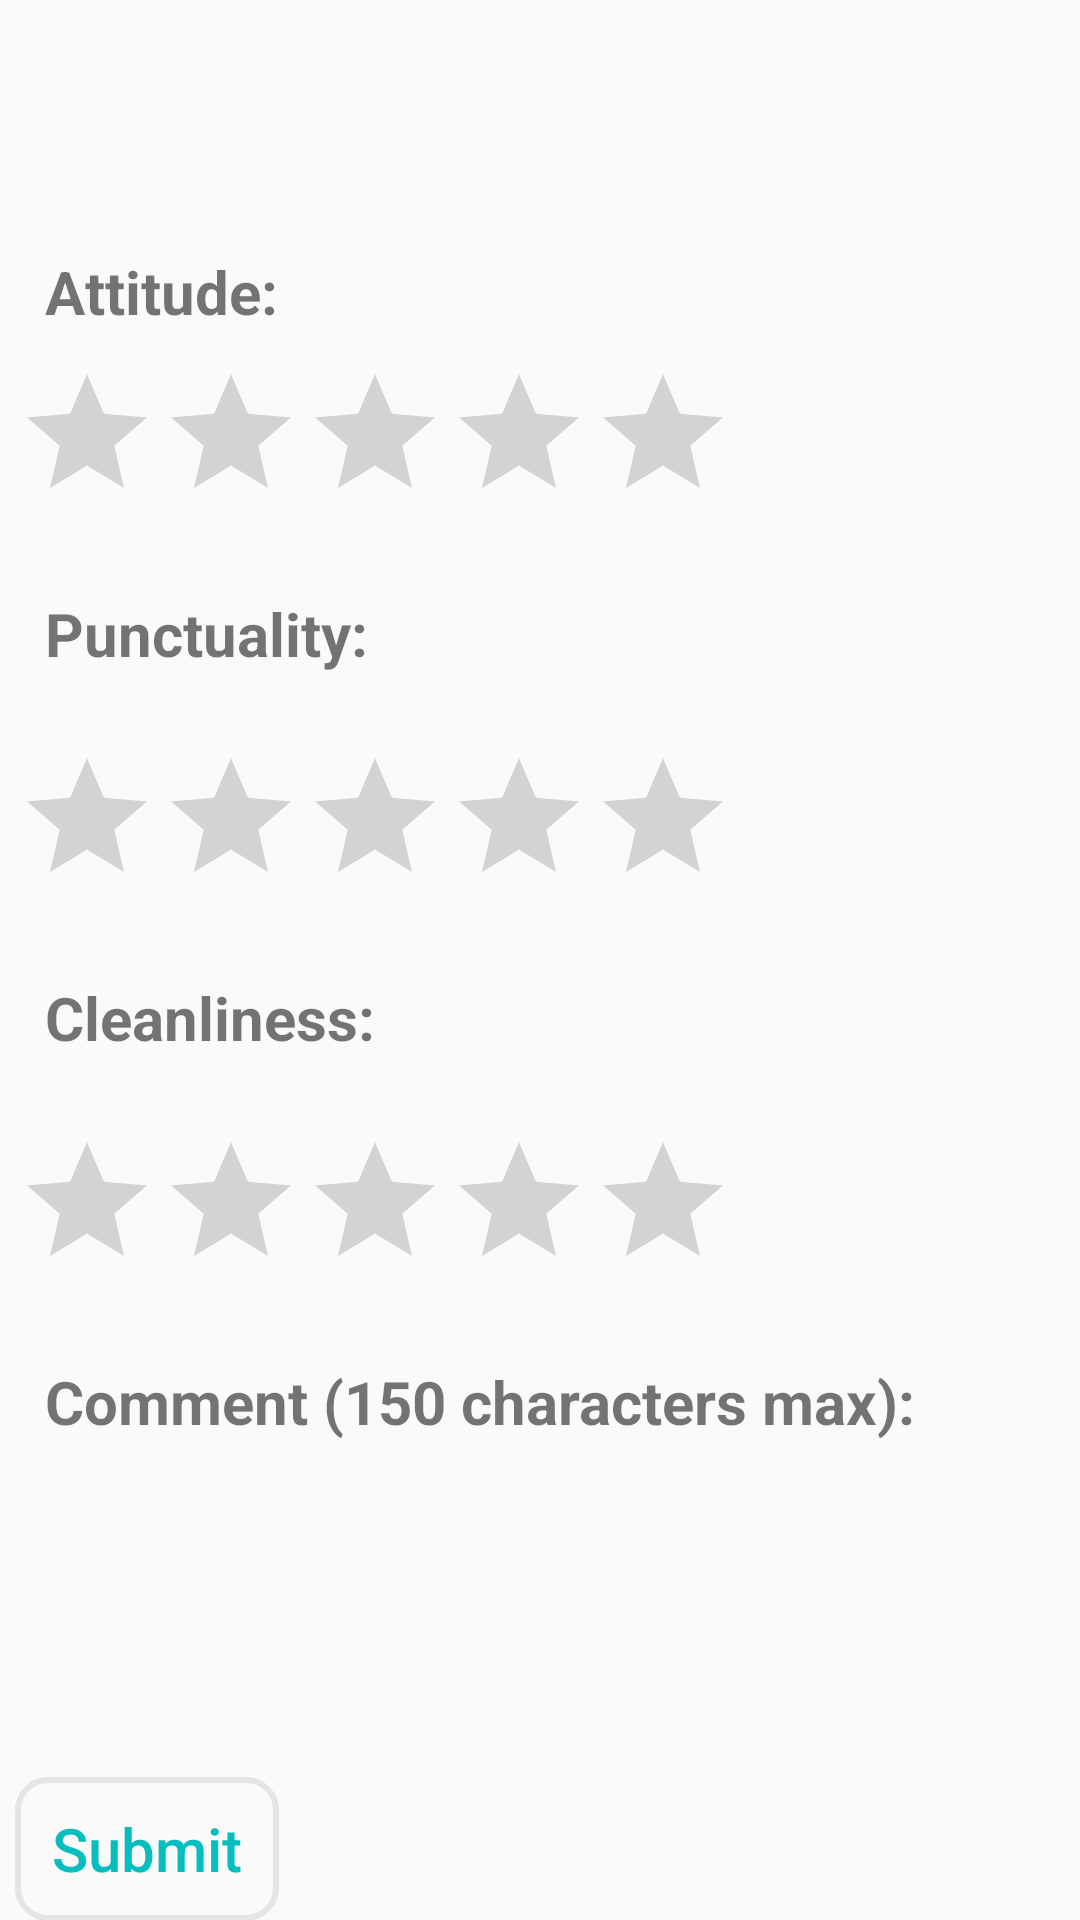

Here is an Android app screen rendered from its layout file. Give the layout XML and the strings, colors and styles it references.
<!-- AndroidManifest.xml: application theme AppTheme -->
<!-- res/layout/activity_provider_rate.xml -->
<?xml version="1.0" encoding="utf-8"?>
<LinearLayout xmlns:android="http://schemas.android.com/apk/res/android"
    xmlns:tools="http://schemas.android.com/tools"
    android:layout_width="fill_parent"
    android:layout_height="fill_parent"
    android:orientation="vertical"
    tools:context="com.oreo.mcommonjobs.Activity.ProviderRateActivity">

    <TextView
        android:id="@+id/lblRateMe"
        android:layout_width="match_parent"
        android:layout_height="wrap_content"
        android:layout_marginTop="10dp"
        android:fontFamily="Asap-Regular"
        android:textAlignment="center"
        android:textColor="#06bebd"
        android:textSize="44sp"/>

    <LinearLayout
        android:id="@+id/rating1Field1"
        android:layout_width="match_parent"
        android:layout_height="wrap_content"
        android:orientation="vertical"
        android:padding="5dp">

        <TextView
            android:id="@+id/desc1"
            android:layout_width="match_parent"
            android:layout_height="wrap_content"
            android:layout_weight="1"
            android:padding="10dp"
            android:text="@string/attitude_provider"
            android:textSize="20sp"
            android:textStyle="bold" />

        <RatingBar
            android:id="@+id/ratingBar1"
            android:layout_width="wrap_content"
            android:layout_height="wrap_content"
            android:numStars="5"
            android:stepSize="1.0" />

    </LinearLayout>

    <LinearLayout
        android:id="@+id/rating1Field2"
        android:layout_width="match_parent"
        android:layout_height="match_parent"
        android:orientation="vertical"
        android:layout_weight="1"
        android:padding="5dp">

        <TextView
            android:id="@+id/desc2"
            android:layout_width="match_parent"
            android:layout_height="wrap_content"
            android:text="@string/punctuality"
            android:textStyle="bold"
            android:layout_weight="1"
            android:padding="10dp"
            android:textSize="20sp"/>

        <RatingBar
            android:id="@+id/ratingBar2"
            android:layout_width="wrap_content"
            android:layout_height="wrap_content"
            android:numStars="5"
            android:stepSize="1.0"/>

    </LinearLayout>

    <LinearLayout
        android:id="@+id/rating1Field3"
        android:layout_width="match_parent"
        android:layout_height="match_parent"
        android:orientation="vertical"
        android:layout_weight="1"
        android:padding="5dp">

        <TextView
            android:id="@+id/desc3"
            android:layout_width="match_parent"
            android:layout_height="wrap_content"
            android:text="@string/cleanliness"
            android:textStyle="bold"
            android:layout_weight="1"
            android:padding="10dp"
            android:textSize="20sp"/>

        <RatingBar
            android:id="@+id/ratingBar3"
            android:layout_width="wrap_content"
            android:layout_height="wrap_content"
            android:numStars="5"
            android:stepSize="1.0"/>

    </LinearLayout>

    <LinearLayout
        android:id="@+id/commentField"
        android:layout_width="match_parent"
        android:layout_height="match_parent"
        android:orientation="vertical"
        android:layout_weight="0.95"
        android:padding="5dp">

        <TextView
            android:id="@+id/desc5"
            android:layout_width="match_parent"
            android:layout_height="wrap_content"
            android:text="@string/comment_150_characters_max_provider"
            android:textStyle="bold"
            android:padding="10dp"
            android:textSize="20sp"/>

        <EditText
            android:id="@+id/comment"
            android:layout_width="match_parent"
            android:layout_height="wrap_content"
            android:layout_weight="1"
            android:background="@color/common_google_signin_btn_text_dark_disabled"
            android:maxEms="150"
            android:padding="10dp"
            android:textSize="12sp" />

    </LinearLayout>

    <Button
        android:id="@+id/btnSubmit"
        android:layout_width="wrap_content"
        android:layout_height="wrap_content"
        android:layout_marginLeft="5dp"
        android:text="@string/submit_provider"
        android:textColor="#06bebd"
        android:background="@drawable/roundedbtn2"
        android:textAllCaps="false"
        android:textSize="20sp" />

</LinearLayout>
<!-- resources referenced by this layout -->
<resources>
  <!-- drawable roundedbtn2 (drawable) -->
  <?xml version="1.0" encoding="utf-8"?>
  <shape xmlns:android="http://schemas.android.com/apk/res/android">
      <corners
          android:bottomLeftRadius="10dp"
          android:bottomRightRadius="10dp"
          android:topLeftRadius="10dp"
          android:topRightRadius="10dp" />
      <stroke android:width="2dp" android:color="#E5E5E5" />
      <size
           />
  </shape>
  <string name="attitude_provider">Attitude:</string>
  <string name="cleanliness">Cleanliness:</string>
  <string name="comment_150_characters_max_provider">Comment (150 characters max):</string>
  <string name="punctuality">Punctuality:</string>
  <string name="submit_provider">Submit</string>
  <style name="AppTheme" parent="Theme.AppCompat.Light.DarkActionBar">
          
          <item name="colorPrimary">@color/colorPrimary</item>
          <item name="colorPrimaryDark">@color/colorPrimaryDark</item>
          <item name="colorAccent">@color/colorAccent</item>
      </style>
  <color name="colorPrimary">#3F51B5</color>
  <color name="colorPrimaryDark">#303f9f</color>
  <color name="colorAccent">#fff540</color>
</resources>
